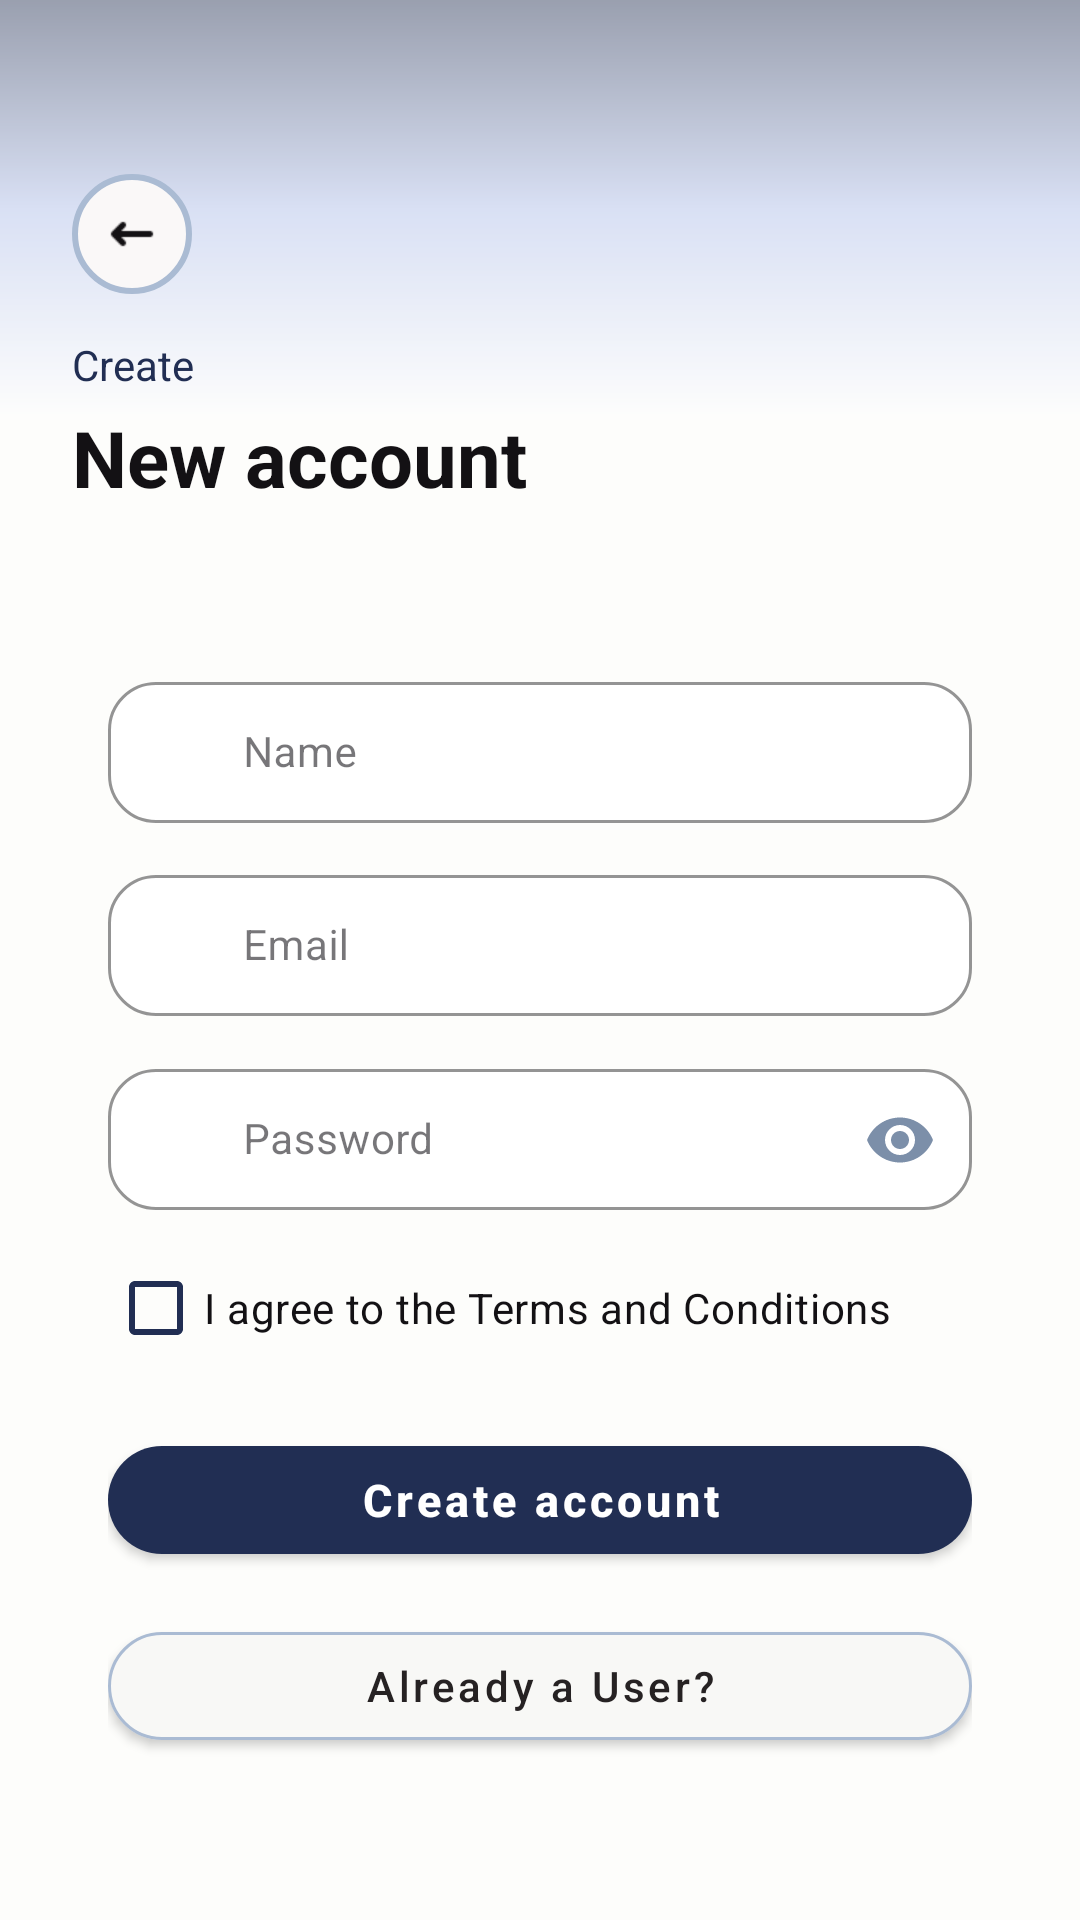

Android layout source for this screen:
<!-- AndroidManifest.xml: application theme Theme.DownSteps1 -->
<!-- res/layout/activity_signup.xml -->
<?xml version="1.0" encoding="utf-8"?>
<androidx.constraintlayout.widget.ConstraintLayout
    xmlns:android="http://schemas.android.com/apk/res/android"
    xmlns:app="http://schemas.android.com/apk/res-auto"
    android:id="@+id/activity_signup"
    android:layout_width="match_parent"
    android:layout_height="match_parent"
    android:background="@color/bg_main">

    
    <View
        android:id="@+id/topShape"
        style="@style/TopShape"
        android:layout_width="0dp"
        android:layout_height="140dp"
        android:alpha="0.45"
        app:layout_constraintTop_toTopOf="parent"
        app:layout_constraintStart_toStartOf="parent"
        app:layout_constraintEnd_toEndOf="parent" />

    
    <LinearLayout
        android:id="@+id/headerLayout"
        style="@style/Header"
        android:layout_width="0dp"
        android:layout_height="wrap_content"
        android:orientation="vertical"
        app:layout_constraintTop_toTopOf="parent"
        app:layout_constraintStart_toStartOf="parent"
        app:layout_constraintEnd_toEndOf="parent">

        <LinearLayout
            android:id="@+id/backContainer"
            style="@style/BackBtn.Box"
            android:layout_marginBottom="14dp"
            android:orientation="horizontal">

            <ImageView
                android:id="@+id/ivBack"
                style="@style/BackBtn.Icon"
                android:background="?attr/selectableItemBackgroundBorderless"
                android:clickable="true"
                android:focusable="true"
                android:padding="2dp"
                android:contentDescription="@string/back" />
        </LinearLayout>

        <TextView
            android:id="@+id/tvCreate"
            style="@style/Text.Subtitle"
            android:layout_width="wrap_content"
            android:layout_height="wrap_content"
            android:text="@string/create"/>

        <TextView
            android:id="@+id/tvNewAccount"
            style="@style/Text.Title"
            android:layout_width="wrap_content"
            android:layout_height="wrap_content"
            android:layout_marginTop="4dp"
            android:text="@string/new_account"/>
    </LinearLayout>

    <LinearLayout
        android:layout_width="0dp"
        android:layout_height="wrap_content"
        android:orientation="vertical"
        style="@style/Card.Padding"
        android:layout_marginStart="16dp"
        android:layout_marginEnd="16dp"
        android:layout_marginTop="8dp"
        app:layout_constraintTop_toBottomOf="@id/headerLayout"
        app:layout_constraintStart_toStartOf="parent"
        app:layout_constraintEnd_toEndOf="parent">

        
        <com.google.android.material.textfield.TextInputLayout
            android:id="@+id/nameLayout"
            style="@style/Input"
            android:layout_width="match_parent"
            android:layout_height="wrap_content"
            android:hint="@string/name"
            app:startIconDrawable="@drawable/ic_profil"
            app:startIconTint="@color/input_icon">

            <com.google.android.material.textfield.TextInputEditText
                android:id="@+id/etName"
                style="@style/EditText"
                android:layout_width="match_parent"
                android:layout_height="wrap_content"
                android:inputType="textPersonName" />
        </com.google.android.material.textfield.TextInputLayout>

        
        <com.google.android.material.textfield.TextInputLayout
            android:id="@+id/emailSignupLayout"
            style="@style/Input"
            android:layout_width="match_parent"
            android:layout_height="wrap_content"
            android:layout_marginTop="12dp"
            android:hint="@string/email_or_phone"
            app:startIconDrawable="@drawable/ic_mail"
            app:startIconTint="@color/input_icon">

            <com.google.android.material.textfield.TextInputEditText
                android:id="@+id/etEmailSignup"
                style="@style/EditText"
                android:layout_width="match_parent"
                android:layout_height="wrap_content"
                android:inputType="textEmailAddress" />
        </com.google.android.material.textfield.TextInputLayout>

        
        <com.google.android.material.textfield.TextInputLayout
            android:id="@+id/passwordSignupLayout"
            style="@style/Input"
            android:layout_width="match_parent"
            android:layout_height="wrap_content"
            android:layout_marginTop="12dp"
            android:hint="@string/password"
            app:endIconMode="password_toggle"
            app:endIconTint="@color/input_icon"
            app:startIconDrawable="@drawable/ic_lock"
            app:startIconTint="@color/input_icon">

            <com.google.android.material.textfield.TextInputEditText
                android:id="@+id/etPasswordSignup"
                style="@style/EditText"
                android:layout_width="match_parent"
                android:layout_height="wrap_content"
                android:inputType="textPassword" />
        </com.google.android.material.textfield.TextInputLayout>

        <com.google.android.material.checkbox.MaterialCheckBox
            android:id="@+id/cbTerms"
            android:layout_width="wrap_content"
            android:layout_height="wrap_content"
            android:layout_marginTop="8dp"
            android:text="@string/agree_terms_conditions"
            android:textColor="@color/text_label"
            app:buttonTint="@color/btn_primary"
            app:buttonIconTint="@color/white"
            app:useMaterialThemeColors="false" />
        
        <com.google.android.material.button.MaterialButton
            android:id="@+id/btnCreate"
            style="@style/Btn.Primary"
            android:layout_width="match_parent"
            android:layout_height="wrap_content"
            android:layout_marginTop="16dp"
            android:text="@string/create_account" />

        
        <com.google.android.material.button.MaterialButton
            android:id="@+id/btnGoLogin"
            style="@style/Btn.Secondary"
            android:layout_width="match_parent"
            android:layout_height="wrap_content"
            android:layout_marginTop="14dp"
            android:text="@string/already_user" />

    </LinearLayout>
</androidx.constraintlayout.widget.ConstraintLayout>
<!-- resources referenced by this layout -->
<resources>
  <color name="bg_main">#FDFDFB</color>
  <color name="btn_primary">#212E53</color>
  <color name="input_icon">#7C8FA9</color>
  <color name="text_label">#131114</color>
  <color name="white">#FFFFFF</color>
  <string name="agree_terms_conditions">I agree to the Terms and Conditions</string>
  <string name="already_user">Already a User?</string>
  <string name="back">Back</string>
  <string name="create">Create</string>
  <string name="create_account">Create account</string>
  <string name="email_or_phone">Email</string>
  <string name="name">Name</string>
  <string name="new_account">New account</string>
  <string name="password">Password</string>
  <style name="BackBtn.Box">
          <item name="android:layout_width">40dp</item>
          <item name="android:layout_height">40dp</item>
          <item name="android:background">@drawable/bg_back_circle</item>
          <item name="android:gravity">center</item>
  
      </style>
  <style name="BackBtn.Icon">
          <item name="android:layout_width">20dp</item>
          <item name="android:layout_height">20dp</item>
          <item name="android:src">@drawable/ic_fleche_gauche</item>
          <item name="android:tint">@color/text_title</item>
      </style>
  <style name="Card.Padding">
          <item name="android:padding">20dp</item>
      </style>
  <style name="Header">
          <item name="android:paddingStart">24dp</item>
          <item name="android:paddingTop">58dp</item>
          <item name="android:paddingEnd">24dp</item>
          <item name="android:paddingBottom">24dp</item>
      </style>
  <style name="Text.Subtitle">
          <item name="android:textColor">@color/text_subtitle</item>
          <item name="android:textSize">14sp</item>
      </style>
  <style name="Text.Title">
          <item name="android:textColor">@color/text_title</item>
          <item name="android:textSize">26sp</item>
          <item name="android:textStyle">bold</item>
      </style>
  <style name="TopShape">
          <item name="android:background">@drawable/bg_top</item>
          <item name="android:alpha">0.45</item>
      </style>
  <style name="Theme.DownSteps1" parent="Base.Theme.DownSteps1" />
  <!-- drawable bg_back_circle (drawable) -->
  <?xml version="1.0" encoding="utf-8"?>
  <shape xmlns:android="http://schemas.android.com/apk/res/android"
      android:shape="oval">
  
      <solid android:color="@color/card_bg"/>
  
      <stroke
          android:width="2dp"
          android:color="@color/card_border"/>
  
  </shape>
  <color name="text_title">#131114</color>
  <color name="text_google">#262223</color>
  <color name="btn_secondary_bg">#F8F8F6</color>
  <color name="btn_secondary_border">#AABBD3</color>
  <color name="text_input">#131114</color>
  <color name="text_hint">#212E53</color>
  <color name="input_bg">#FFFFFF</color>
  <color name="input_border">#AABBD3</color>
  <color name="text_hint_layout">#AABBD3</color>
  <color name="text_subtitle">#212E53</color>
  <!-- drawable bg_top (drawable) -->
  <shape xmlns:android="http://schemas.android.com/apk/res/android"
      android:shape="rectangle">
  
      <gradient
          android:angle="270"
          android:startColor="#212E53"
          android:centerColor="#AEBEED"
          android:endColor="#FFFFFF" />
  
  </shape>
  <style name="Base.Theme.DownSteps1" parent="Theme.Material3.DayNight.NoActionBar">
          
          
          <item name="colorPrimary">@color/btn_primary</item>
          <item name="colorSecondary">@color/btn_primary</item>
          <item name="colorAccent">@color/btn_primary</item>
      </style>
  <color name="card_bg">#FAF8F8</color>
  <color name="card_border">#AABBD3</color>
</resources>
